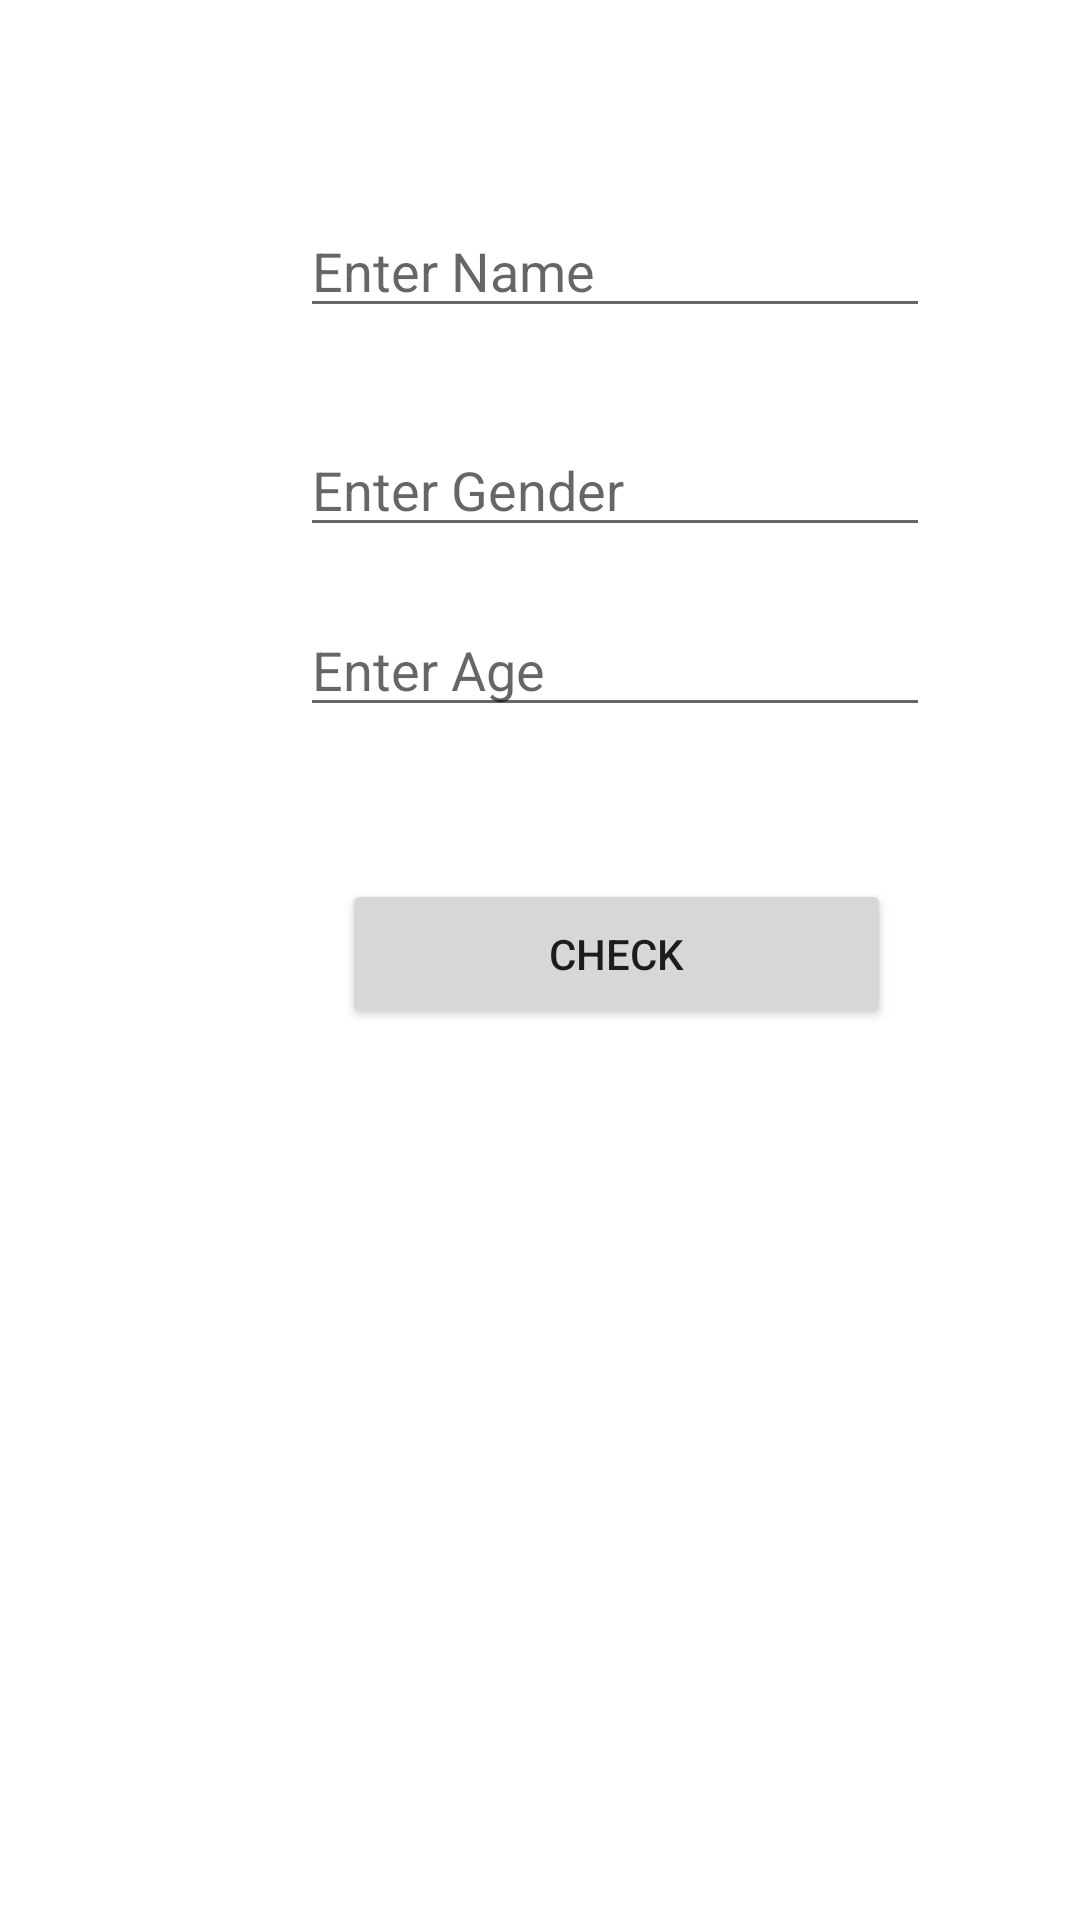

Produce the Android XML layout that renders to this screen, including the resource entries it uses.
<!-- AndroidManifest.xml: application theme Theme.MyKotlin1 -->
<!-- res/layout/activity_main6.xml -->
<?xml version="1.0" encoding="utf-8"?>
<androidx.constraintlayout.widget.ConstraintLayout xmlns:android="http://schemas.android.com/apk/res/android"
    xmlns:app="http://schemas.android.com/apk/res-auto"
    xmlns:tools="http://schemas.android.com/tools"
    android:layout_width="match_parent"
    android:layout_height="match_parent"
    tools:context=".MainActivity6">

    <EditText
        android:id="@+id/name_ma6"
        android:layout_width="wrap_content"
        android:layout_height="wrap_content"
        android:layout_marginStart="100dp"
        android:layout_marginTop="68dp"
        android:ems="10"
        android:hint="Enter Name"
        android:inputType="textPersonName"
        app:layout_constraintStart_toStartOf="parent"
        app:layout_constraintTop_toTopOf="parent" />

    <EditText
        android:id="@+id/gen_ma6"
        android:layout_width="wrap_content"
        android:layout_height="wrap_content"
        android:layout_marginStart="100dp"
        android:layout_marginTop="141dp"
        android:ems="10"
        android:hint="Enter Gender"
        android:inputType="textPersonName"
        app:layout_constraintStart_toStartOf="parent"
        app:layout_constraintTop_toTopOf="parent" />

    <EditText
        android:id="@+id/age_ma6"
        android:layout_width="wrap_content"
        android:layout_height="wrap_content"
        android:layout_marginStart="100dp"
        android:layout_marginTop="201dp"
        android:ems="10"
        android:hint="Enter Age"
        android:inputType="textPersonName"
        app:layout_constraintStart_toStartOf="parent"
        app:layout_constraintTop_toTopOf="parent" />

    <Button
        android:id="@+id/btn1_ma6"
        android:layout_width="183dp"
        android:layout_height="50dp"
        android:layout_marginStart="114dp"
        android:layout_marginTop="293dp"
        android:text="Check"
        app:layout_constraintStart_toStartOf="parent"
        app:layout_constraintTop_toTopOf="parent" />

    <TextView
        android:id="@+id/txtv1_ma6"
        android:layout_width="235dp"
        android:layout_height="84dp"
        android:layout_marginStart="88dp"
        android:layout_marginTop="404dp"
        android:textAlignment="center"
        android:textSize="25dp"
        app:layout_constraintStart_toStartOf="parent"
        app:layout_constraintTop_toTopOf="parent" />
</androidx.constraintlayout.widget.ConstraintLayout>
<!-- resources referenced by this layout -->
<resources>
  <style name="Theme.MyKotlin1" parent="Theme.MaterialComponents.DayNight.DarkActionBar">
          
          <item name="colorPrimary">@color/purple_500</item>
          <item name="colorPrimaryVariant">@color/purple_700</item>
          <item name="colorOnPrimary">@color/white</item>
          
          <item name="colorSecondary">@color/teal_200</item>
          <item name="colorSecondaryVariant">@color/teal_700</item>
          <item name="colorOnSecondary">@color/black</item>
          
          <item name="android:statusBarColor" tools:targetApi="l">?attr/colorPrimaryVariant</item>
          
      </style>
  <color name="purple_500">#FF6200EE</color>
  <color name="purple_700">#FF3700B3</color>
  <color name="white">#FFFFFFFF</color>
  <color name="teal_200">#FF03DAC5</color>
  <color name="teal_700">#FF018786</color>
  <color name="black">#FF000000</color>
</resources>
